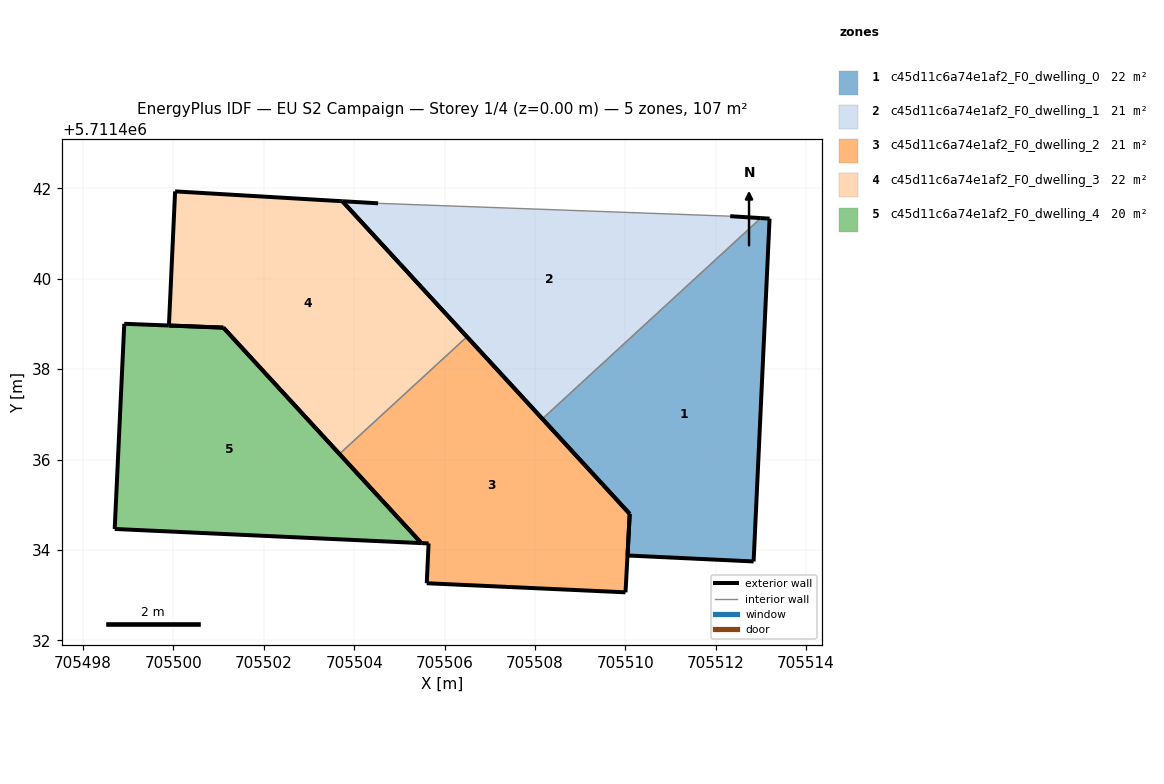
=== STOREY PLAN SPEC (per zone: floor XY polygon, exterior-wall plan segments, windows/doors) ===
zone 1: c45d11c6a74e1af2_F0_dwelling_0  (21.9 m²)
  floor: (705512.84, 5711433.75) (705513.19, 5711441.33) (705513.00, 5711441.34) (705508.16, 5711436.90) (705510.10, 5711434.80) (705510.05, 5711433.88)
  exterior wall: (705513.00, 5711441.34) – (705513.19, 5711441.33)  [0.2 m]
  exterior wall: (705513.19, 5711441.33) – (705512.84, 5711433.75)  [7.6 m]
  exterior wall: (705512.84, 5711433.75) – (705510.05, 5711433.88)  [2.8 m]
  exterior wall: (705510.05, 5711433.88) – (705510.10, 5711434.80)  [0.9 m]
  exterior wall: (705510.10, 5711434.80) – (705508.16, 5711436.90)  [2.9 m]
  interior walls: 1
zone 2: c45d11c6a74e1af2_F0_dwelling_1  (21.5 m²)
  floor: (705513.00, 5711441.34) (705512.32, 5711441.39) (705504.53, 5711441.67) (705503.74, 5711441.72) (705508.16, 5711436.90)
  exterior wall: (705512.32, 5711441.39) – (705513.00, 5711441.34)  [0.7 m]
  exterior wall: (705508.16, 5711436.90) – (705503.74, 5711441.72)  [6.5 m]
  exterior wall: (705503.74, 5711441.72) – (705504.53, 5711441.67)  [0.8 m]
  interior walls: 2
zone 3: c45d11c6a74e1af2_F0_dwelling_2  (21.2 m²)
  floor: (705510.00, 5711433.06) (705510.10, 5711434.80) (705506.49, 5711438.72) (705503.67, 5711436.12) (705505.49, 5711434.15) (705505.65, 5711434.14) (705505.60, 5711433.26)
  exterior wall: (705510.00, 5711433.06) – (705505.60, 5711433.26)  [4.4 m]
  exterior wall: (705505.60, 5711433.26) – (705505.65, 5711434.14)  [0.9 m]
  exterior wall: (705505.65, 5711434.14) – (705505.49, 5711434.15)  [0.2 m]
  exterior wall: (705505.49, 5711434.15) – (705503.67, 5711436.12)  [2.7 m]
  exterior wall: (705506.49, 5711438.72) – (705510.10, 5711434.80)  [5.3 m]
  exterior wall: (705510.10, 5711434.80) – (705510.00, 5711433.06)  [1.7 m]
  interior walls: 1
zone 4: c45d11c6a74e1af2_F0_dwelling_3  (22.3 m²)
  floor: (705506.49, 5711438.72) (705503.74, 5711441.72) (705500.04, 5711441.93) (705499.90, 5711438.97) (705501.10, 5711438.92) (705503.67, 5711436.12)
  exterior wall: (705503.74, 5711441.72) – (705506.49, 5711438.72)  [4.1 m]
  exterior wall: (705503.67, 5711436.12) – (705501.10, 5711438.92)  [3.8 m]
  exterior wall: (705501.10, 5711438.92) – (705499.90, 5711438.97)  [1.2 m]
  exterior wall: (705499.90, 5711438.97) – (705500.04, 5711441.93)  [3.0 m]
  exterior wall: (705500.04, 5711441.93) – (705503.74, 5711441.72)  [3.7 m]
  interior walls: 1
zone 5: c45d11c6a74e1af2_F0_dwelling_4  (20.5 m²)
  floor: (705505.49, 5711434.15) (705501.11, 5711438.92) (705499.90, 5711438.97) (705499.89, 5711438.97) (705498.91, 5711439.00) (705498.70, 5711434.46)
  exterior wall: (705505.49, 5711434.15) – (705498.70, 5711434.46)  [6.8 m]
  exterior wall: (705498.70, 5711434.46) – (705498.91, 5711439.00)  [4.5 m]
  exterior wall: (705498.91, 5711439.00) – (705499.89, 5711438.97)  [1.0 m]
  exterior wall: (705499.89, 5711438.97) – (705499.90, 5711438.97)  [0.0 m]
  exterior wall: (705499.90, 5711438.97) – (705501.11, 5711438.92)  [1.2 m]
  exterior wall: (705501.11, 5711438.92) – (705505.49, 5711434.15)  [6.5 m]

=== DERIVED (storey summary) ===
Building: EU S2 Campaign
Storey: 1 of 4  (floor level z = 0.00 m)
Storey gross floor area: 107.4 m²
Zones on this storey: 5
  - c45d11c6a74e1af2_F0_dwelling_0: floor 21.9 m²; exterior wall 14.4 m (43.1 m²); WWR 0.0%
  - c45d11c6a74e1af2_F0_dwelling_1: floor 21.5 m²; exterior wall 8.0 m (24.0 m²); WWR 0.0%
  - c45d11c6a74e1af2_F0_dwelling_2: floor 21.2 m²; exterior wall 15.2 m (45.6 m²); WWR 0.0%
  - c45d11c6a74e1af2_F0_dwelling_3: floor 22.3 m²; exterior wall 15.8 m (47.3 m²); WWR 0.0%
  - c45d11c6a74e1af2_F0_dwelling_4: floor 20.5 m²; exterior wall 20.0 m (60.0 m²); WWR 0.0%
Zone adjacency (shared interzone walls):
  - c45d11c6a74e1af2_F0_dwelling_0 ↔ c45d11c6a74e1af2_F0_dwelling_1
  - c45d11c6a74e1af2_F0_dwelling_2 ↔ c45d11c6a74e1af2_F0_dwelling_3